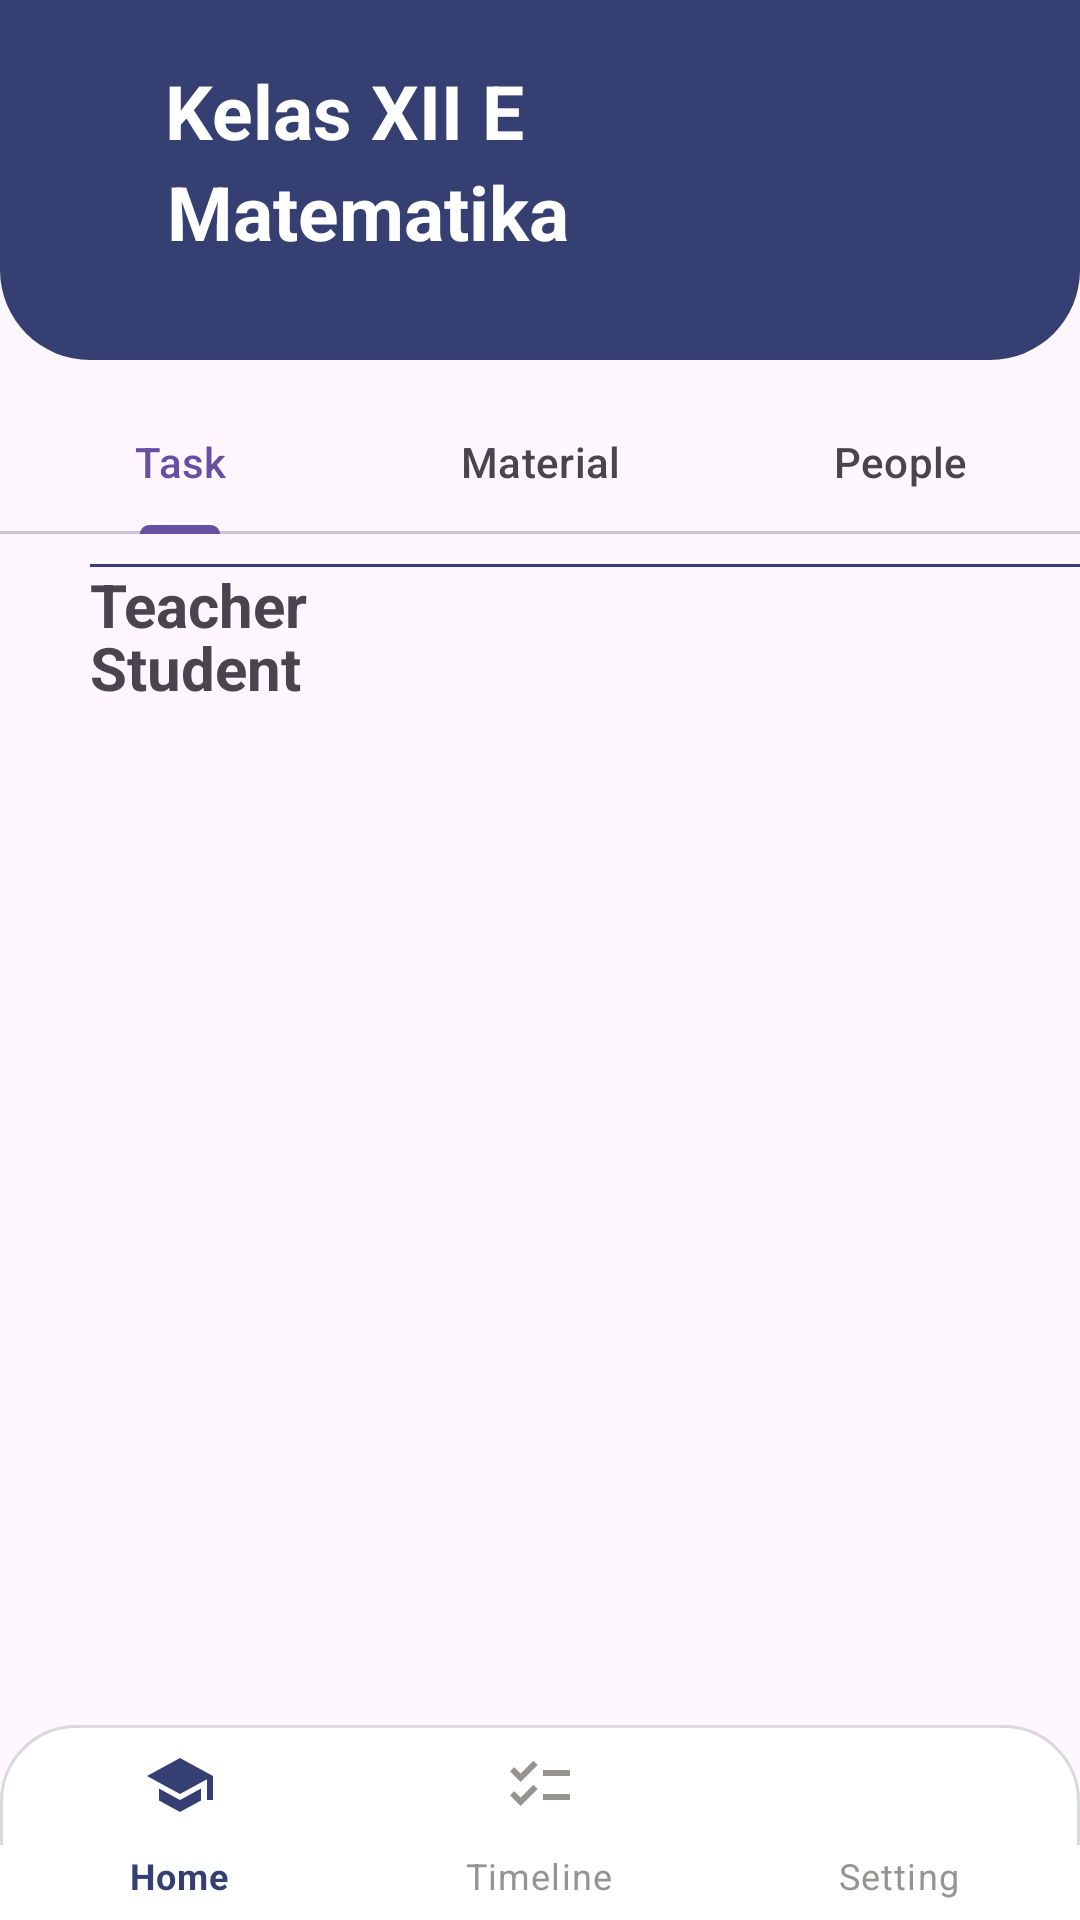

Android layout source for this screen:
<!-- AndroidManifest.xml: application theme Theme.AssignMe_11 -->
<!-- res/layout/activity_class_people.xml -->
<?xml version="1.0" encoding="utf-8"?>
<androidx.constraintlayout.widget.ConstraintLayout xmlns:android="http://schemas.android.com/apk/res/android"
    xmlns:app="http://schemas.android.com/apk/res-auto"
    xmlns:tools="http://schemas.android.com/tools"
    android:layout_width="match_parent"
    android:layout_height="match_parent"
    tools:context=".All_Material">

    <androidx.constraintlayout.widget.ConstraintLayout
        android:layout_width="350dp"
        android:layout_height="450dp"
        android:layout_marginTop="10dp"
        app:layout_constraintStart_toStartOf="@+id/guideline14"
        app:layout_constraintTop_toBottomOf="@+id/tabLayout">

        <TextView
            android:id="@+id/textView4"
            android:layout_width="wrap_content"
            android:layout_height="wrap_content"
            android:text="Teacher"
            android:textSize="20sp"
            android:textStyle="bold"
            app:layout_constraintEnd_toEndOf="parent"
            app:layout_constraintHorizontal_bias="0.0"
            app:layout_constraintStart_toStartOf="parent"
            app:layout_constraintTop_toTopOf="parent" />

        <View
            android:id="@+id/view"
            android:layout_width="match_parent"
            android:layout_height="1dp"
            android:background="@color/navy"
            app:layout_constraintStart_toStartOf="parent"
            tools:layout_editor_absoluteY="89dp" />

        <androidx.recyclerview.widget.RecyclerView
            android:layout_width="wrap_content"
            android:layout_height="40dp"
            android:layout_marginStart="1dp"
            android:layout_marginTop="1dp"
            android:layout_marginBottom="1dp"
            app:layout_constraintBottom_toTopOf="@+id/view"
            app:layout_constraintStart_toStartOf="parent"
            app:layout_constraintTop_toBottomOf="@+id/textView4" />

        <TextView
            android:id="@+id/txtNamaSiswa"
            android:layout_width="wrap_content"
            android:layout_height="wrap_content"
            android:layout_marginTop="20dp"
            android:text="Student"
            android:textSize="20sp"
            android:textStyle="bold"
            app:layout_constraintStart_toStartOf="parent"
            app:layout_constraintTop_toBottomOf="@+id/view" />

        <androidx.recyclerview.widget.RecyclerView
            android:layout_width="wrap_content"
            android:layout_height="wrap_content"
            android:layout_marginTop="10dp"
            app:layout_constraintStart_toStartOf="parent"
            app:layout_constraintTop_toBottomOf="@+id/txtNamaSiswa" />

    </androidx.constraintlayout.widget.ConstraintLayout>

    <com.google.android.material.tabs.TabLayout
        android:id="@+id/tabLayout"
        android:layout_width="match_parent"
        android:layout_height="wrap_content"
        android:layout_marginTop="10dp"
        app:layout_constraintTop_toBottomOf="@+id/topCLayout">

        <com.google.android.material.tabs.TabItem
            android:id="@+id/task"
            android:layout_width="wrap_content"
            android:layout_height="wrap_content"
            android:text="Task" />

        <com.google.android.material.tabs.TabItem
            android:id="@+id/material"
            android:layout_width="wrap_content"
            android:layout_height="wrap_content"
            android:text="Material" />

        <com.google.android.material.tabs.TabItem
            android:id="@+id/people"
            android:layout_width="wrap_content"
            android:layout_height="wrap_content"
            android:text="People" />
    </com.google.android.material.tabs.TabLayout>

    <androidx.constraintlayout.widget.ConstraintLayout
        android:id="@+id/topCLayout"
        android:layout_width="match_parent"
        android:layout_height="120dp"
        android:background="@drawable/elips_rectangle"
        app:layout_constraintEnd_toEndOf="parent"
        app:layout_constraintTop_toTopOf="parent">

        <ImageView
            android:id="@+id/backButtonImageLogin"
            android:layout_width="wrap_content"
            android:layout_height="wrap_content"
            android:layout_marginStart="5dp"
            android:layout_marginTop="20dp"
            android:scaleType="fitXY"
            android:src="@drawable/baseline_arrow_back_ios_white_new_24"
            app:layout_constraintEnd_toStartOf="@+id/txtNamakelas"
            app:layout_constraintStart_toStartOf="parent"
            app:layout_constraintTop_toTopOf="parent" />

        <TextView
            android:id="@+id/txtNamakelas"
            android:layout_width="wrap_content"
            android:layout_height="wrap_content"
            android:layout_marginTop="20dp"
            android:text="Kelas XII E"
            android:textColor="@color/white"
            android:textSize="25sp"
            android:textStyle="bold"
            app:layout_constraintEnd_toEndOf="parent"
            app:layout_constraintHorizontal_bias="0.229"
            app:layout_constraintStart_toStartOf="parent"
            app:layout_constraintTop_toTopOf="parent" />

        <TextView
            android:id="@+id/txtNamaMapel"
            android:layout_width="wrap_content"
            android:layout_height="wrap_content"
            android:layout_marginStart="15dp"
            android:text="Matematika"
            android:textColor="@color/white"
            android:textSize="25sp"
            android:textStyle="bold"
            app:layout_constraintEnd_toEndOf="@+id/txtNamakelas"
            app:layout_constraintStart_toStartOf="@+id/txtNamakelas"
            app:layout_constraintTop_toBottomOf="@+id/txtNamakelas" />


    </androidx.constraintlayout.widget.ConstraintLayout>

    <com.google.android.material.bottomnavigation.BottomNavigationView
        android:id="@+id/bottomNavigationView"
        style="@style/CustomBottomNavigationView"
        android:layout_width="match_parent"
        android:layout_height="65dp"
        android:layout_alignParentBottom="true"
        android:background="@drawable/bottom_navigation"
        app:itemIconTint="@color/navigation_menu"
        app:itemRippleColor="@color/transparent"
        app:itemTextColor="@color/navigation_menu"
        app:labelVisibilityMode="labeled"
        app:layout_constraintBottom_toBottomOf="parent"
        app:layout_constraintEnd_toEndOf="parent"
        app:layout_constraintStart_toStartOf="parent"
        app:menu="@menu/btn_nav_menu" />

    <androidx.constraintlayout.widget.Guideline
        android:id="@+id/guideline14"
        android:layout_width="wrap_content"
        android:layout_height="wrap_content"
        android:orientation="vertical"
        app:layout_constraintGuide_begin="30dp" />

</androidx.constraintlayout.widget.ConstraintLayout>
<!-- resources referenced by this layout -->
<resources>
  <color name="navy">#363F71</color>
  <color name="transparent">#00000000</color>
  <color name="white">#FFFFFFFF</color>
  <!-- drawable bottom_navigation (drawable) -->
  <?xml version="1.0" encoding="utf-8"?>
  <layer-list xmlns:android="http://schemas.android.com/apk/res/android">
      
      <item android:bottom="0dp">
          <shape android:shape="rectangle">
              <solid android:color="@color/white" /> 
              <corners android:radius="25dp" />
              <stroke android:color="@color/bluegray_100" android:width="1dp"/>
          </shape>
      </item>
      
      <item android:top="40dp">
          <shape android:shape="rectangle">
              <solid android:color="@color/white" /> 
              <stroke android:color="@color/bluegray_100" />
          </shape>
      </item>
  </layer-list>
  <!-- drawable elips_rectangle (drawable) -->
  <?xml version="1.0" encoding="utf-8"?>
  <layer-list xmlns:android="http://schemas.android.com/apk/res/android">
      
      <item android:bottom="30dp">
          <shape android:shape="rectangle">
              <solid android:color="#363F71" /> 
          </shape>
      </item>
      
      <item android:top="50dp">
          <shape android:shape="rectangle">
              <solid android:color="#363F71" /> 
              <corners android:radius="30dp" /> 
          </shape>
      </item>
  </layer-list>
  <style name="CustomBottomNavigationView" parent="Widget.MaterialComponents.BottomNavigationView">
          
          <item name="colorPrimary">@android:color/transparent</item>
          
          <item name="colorOnPrimary">@android:color/transparent</item>
          <item name="android:background">@drawable/bottom_navigation</item>
      </style>
  <style name="Theme.AssignMe_11" parent="Base.Theme.AssignMe_11" />
  <color name="bluegray_100">#d8dadc</color>
  <style name="Base.Theme.AssignMe_11" parent="Theme.Material3.DayNight.NoActionBar">
          
          
      </style>
</resources>
